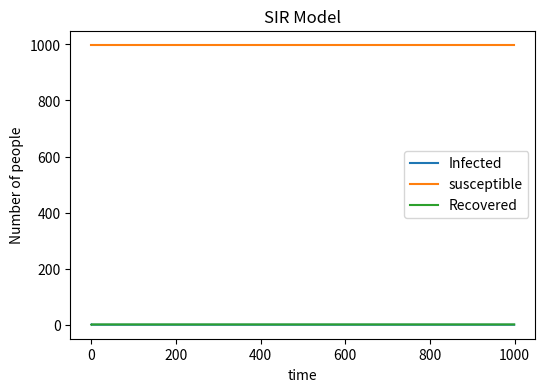

Generate this figure with matplotlib:
# create a SIR model
# import nessary libraries
import numpy as np
import matplotlib.pyplot as plt
# define the variables in the model, beta, gamma, S, I, R, N
# S = number of susceptible individuals
# I = number of infected individuals
# R = number of recovered individuals
# N = total population
# beta = rate of infection 
# gamma = rate of recovery
# t = time
N = 1000
beta = 0.3
gamma = 0.05
# create an array to track the infecous individuals over time
# Initially, I = 1, S=999,R=0
I = 1
S = 999
R = 0
# create the title for the plot
plt.figure(figsize=(6, 4), dpi=150)
plt.xlabel('time')
plt.ylabel('Number of people')
plt.title('SIR Model')
# create lists to store the number of infectious, susceptible and recovered individuals
list_infectious = []
list_susceptible = []
list_recovery = []
times = (1000)
# loop through the time
# for each time, calculate the number of infectious individuals, susceptible individuals and recovered individuals
# append the number of infectious, susceptible and recovered individuals to the list
# plot the number of infectious, susceptible and recovered individuals
for i in range(1000):
    list_susceptible1 = np.random.choice(range(2), S, p=[1-beta*I/N, beta*I/N])
    list_infectious1 = np.random.choice(range(2), I, p=[gamma, 1-gamma])
    for j in list_susceptible1:
        if I>0:
            if j == 1:
                S -= 1
                I += 1
    for k in list_infectious1:
        if I>0:
            if k == 1:
                I += 0
            else:
                R += 1
                I -= 1
    list_infectious.append(I)
    list_susceptible.append(S)
    list_recovery.append(R)
plt.plot(list_infectious, label='Infected')
plt.plot(list_susceptible, label='susceptible')
plt.plot(list_recovery, label='Recovered')
plt.legend()
plt.show()
